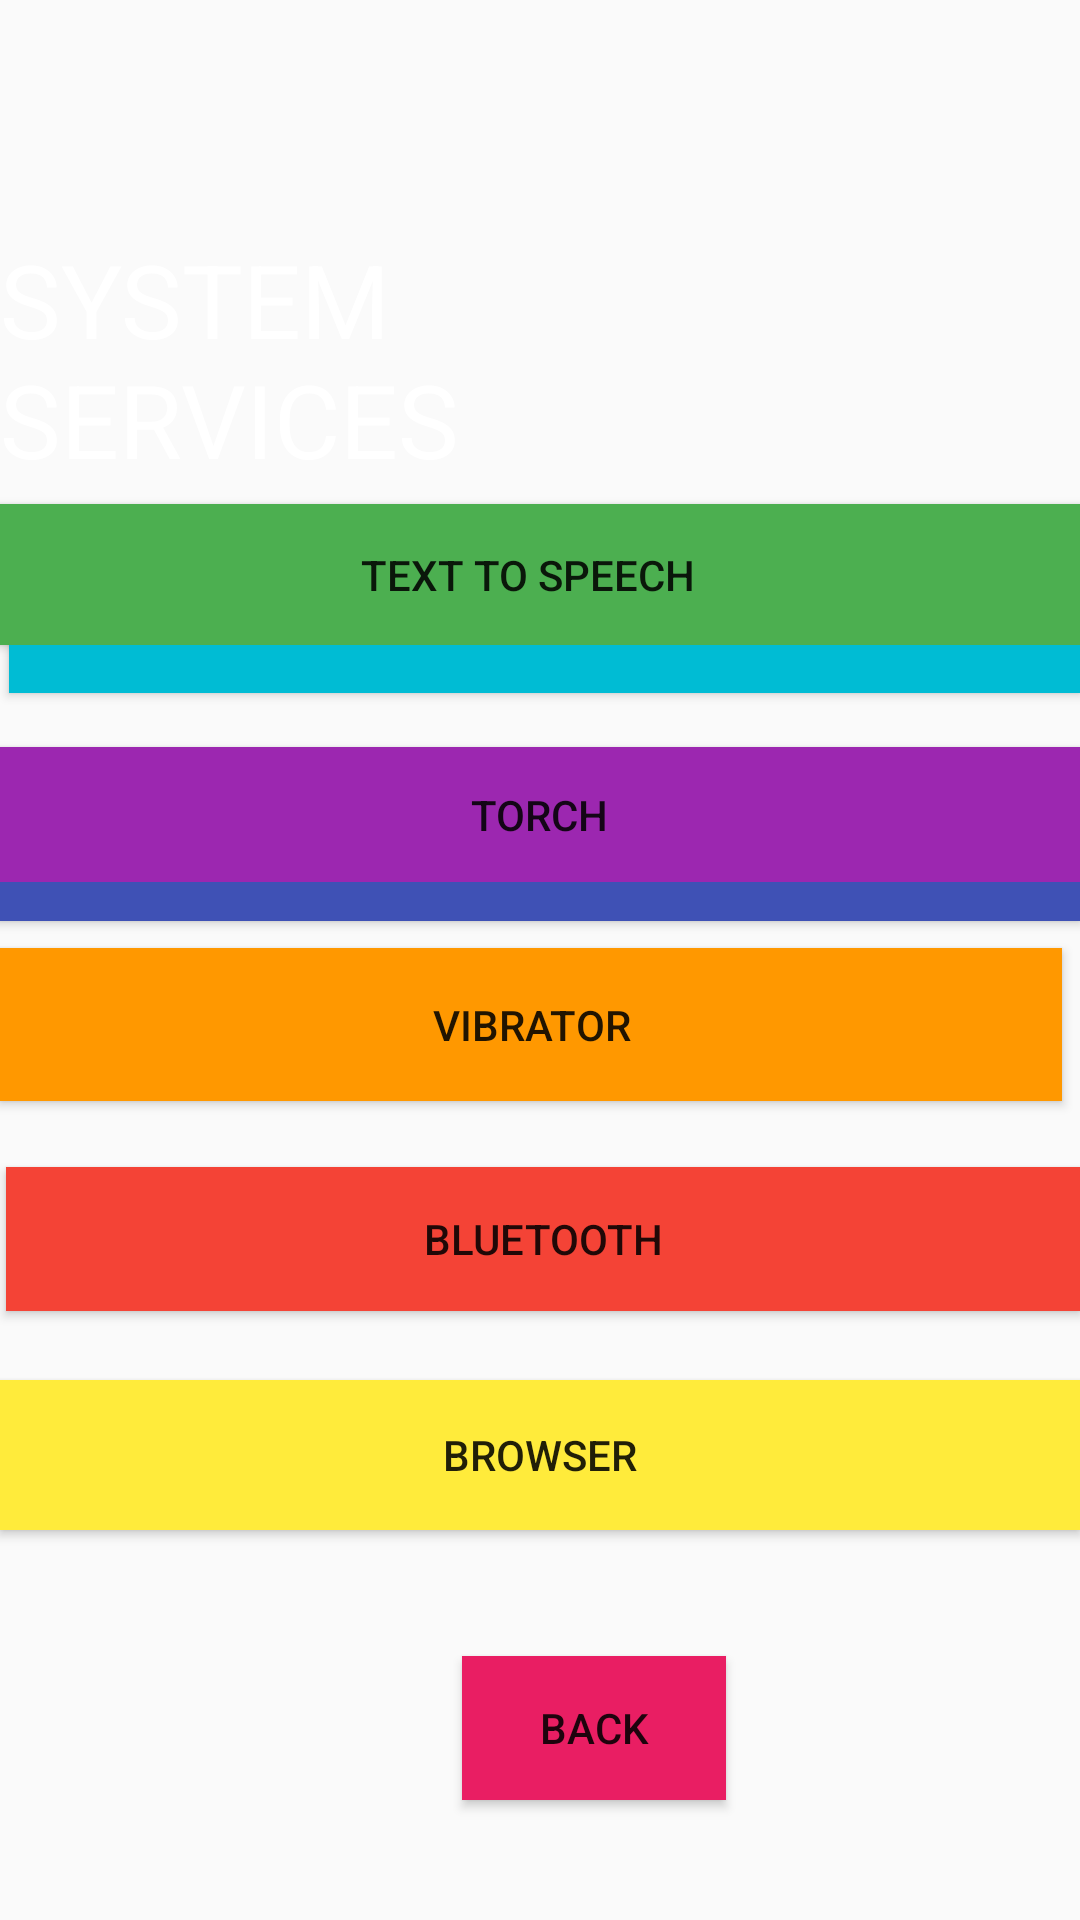

Produce the Android XML layout that renders to this screen, including the resource entries it uses.
<!-- AndroidManifest.xml: application theme Theme.Controlix -->
<!-- res/layout/activity_ninth.xml -->
<?xml version="1.0" encoding="utf-8"?>
<RelativeLayout xmlns:android="http://schemas.android.com/apk/res/android"
    xmlns:app="http://schemas.android.com/apk/res-auto"
    xmlns:tools="http://schemas.android.com/tools"
    android:id="@+id/main"
    android:layout_width="match_parent"
    android:layout_height="match_parent"
    tools:context=".Ninth"
    android:background="@drawable/theme4">

    <TextView
        android:id="@+id/textView8"
        android:layout_width="wrap_content"
        android:layout_height="wrap_content"
        android:layout_alignParentTop="true"
        android:layout_alignParentEnd="true"
        android:layout_marginTop="77dp"
        android:layout_marginEnd="119dp"
        android:text="SYSTEM SERVICES"
        android:textColor="#FFFFFF"
        android:textSize="34sp"
        app:layout_constraintEnd_toEndOf="parent"
        app:layout_constraintHorizontal_bias="0.0"
        app:layout_constraintStart_toStartOf="parent"
        tools:ignore="HardcodedText"
        tools:layout_editor_absoluteY="59dp" />

    <Button
        android:id="@+id/button18"
        android:layout_width="match_parent"
        android:layout_height="55dp"
        android:layout_alignParentStart="true"
        android:layout_alignParentTop="true"
        android:layout_marginStart="3dp"
        android:layout_marginTop="176dp"
        android:background="#00BCD4"
        android:text="WIFI"
        tools:ignore="HardcodedText"
        tools:layout_editor_absoluteX="126dp"
        tools:layout_editor_absoluteY="154dp" />

    <Button
        android:id="@+id/button20"
        android:layout_width="match_parent"
        android:layout_height="51dp"
        android:layout_alignParentStart="true"
        android:layout_alignParentTop="true"
        android:layout_marginStart="-1dp"
        android:layout_marginTop="256dp"
        android:background="#3F51B5"
        android:text="MUSIC"
        tools:ignore="HardcodedText"
        tools:layout_editor_absoluteX="131dp"
        tools:layout_editor_absoluteY="301dp" />

    <Button
        android:id="@+id/button21"
        android:layout_width="419dp"
        android:layout_height="47dp"
        android:layout_alignParentStart="true"
        android:layout_alignParentBottom="true"
        android:layout_marginStart="-8dp"
        android:layout_marginBottom="425dp"
        android:background="#4CAF50"
        android:text="TEXT TO SPEECH"
        tools:ignore="HardcodedText"
        tools:layout_editor_absoluteX="126dp"
        tools:layout_editor_absoluteY="385dp" />

    <Button
        android:id="@+id/button22"
        android:layout_width="407dp"
        android:layout_height="45dp"
        android:layout_alignParentStart="true"
        android:layout_alignParentBottom="true"
        android:layout_marginStart="-1dp"
        android:layout_marginBottom="346dp"
        android:background="#9C27B0"
        android:text="TORCH"
        tools:ignore="HardcodedText"
        tools:layout_editor_absoluteX="147dp"
        tools:layout_editor_absoluteY="468dp" />

    <Button
        android:id="@+id/button23"
        android:layout_width="match_parent"
        android:layout_height="51dp"
        android:layout_alignParentEnd="true"
        android:layout_alignParentBottom="true"
        android:layout_marginEnd="6dp"
        android:layout_marginBottom="273dp"
        android:background="#FF9800"
        android:text="VIBRATOR"
        app:layout_constraintEnd_toEndOf="parent"
        app:layout_constraintHorizontal_bias="0.455"
        app:layout_constraintStart_toStartOf="parent"
        tools:ignore="HardcodedText"
        tools:layout_editor_absoluteY="552dp" />

    <Button
        android:id="@+id/button27"
        android:layout_width="match_parent"
        android:layout_height="wrap_content"
        android:layout_alignParentStart="true"
        android:layout_alignParentBottom="true"
        android:layout_marginStart="2dp"
        android:layout_marginBottom="203dp"
        android:background="#F44336"
        android:text="Bluetooth" />

    <Button
        android:id="@+id/button30"
        android:layout_width="match_parent"
        android:layout_height="50dp"
        android:layout_alignParentStart="true"
        android:layout_alignParentBottom="true"
        android:layout_marginStart="0dp"
        android:layout_marginBottom="130dp"
        android:background="#FFEB3B"
        android:text="Browser" />

    <Button
        android:id="@+id/button48"
        android:layout_width="wrap_content"
        android:layout_height="48dp"
        android:layout_alignParentStart="true"
        android:layout_alignParentBottom="true"
        android:layout_marginStart="154dp"
        android:layout_marginBottom="40dp"
        android:background="#E91E63"
        android:text="BACK" />

</RelativeLayout>
<!-- resources referenced by this layout -->
<resources>
  <style name="Theme.Controlix" parent="Base.Theme.Controlix" />
  <style name="Base.Theme.Controlix" parent="Theme.AppCompat.DayNight.NoActionBar">
          
          
      </style>
</resources>
